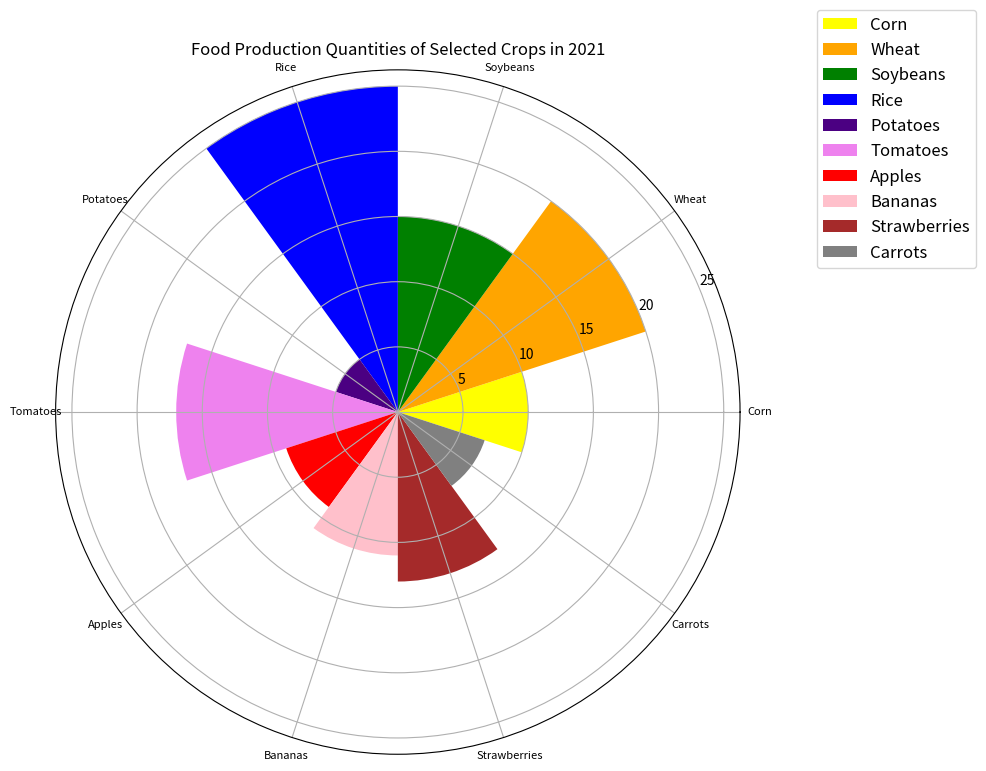

Source code (Python): (Note: this script raises an exception after producing the figure.)

import matplotlib.pyplot as plt
import numpy as np

data_labels = ['Corn', 'Wheat', 'Soybeans', 'Rice', 'Potatoes', 'Tomatoes', 'Apples', 'Bananas', 'Strawberries', 'Carrots']
data = [10, 20, 15, 25, 5, 17, 9, 11, 13, 7]
line_labels = ['Quantity']

fig = plt.figure(figsize=(10, 10))
ax = fig.add_subplot(111, projection='polar')

num_categories = len(data)
sector_angle = (2 * np.pi) / num_categories

colors = ['yellow', 'orange', 'green', 'blue', 'indigo', 'violet', 'red', 'pink', 'brown', 'grey']

for i in range(num_categories):
    ax.bar(sector_angle * i, data[i], width=sector_angle, label=data_labels[i], color=colors[i])

ax.set_xticks(np.linspace(0, 2 * np.pi, num_categories, endpoint=False))
ax.set_xticklabels(data_labels, fontsize=8, wrap=True, rotation=45)
legend = ax.legend(bbox_to_anchor=(1.1, 1.1), loc='upper left', fontsize='large')

ax.set_title('Food Production Quantities of Selected Crops in 2021')

plt.tight_layout()

plt.savefig('/cpfs01/user/yanxiangchao/code0/gpt_chart/structchart_simulation/simulated_data_corner_cases/rose/png/20231227-021234_124.png')

plt.clf()
